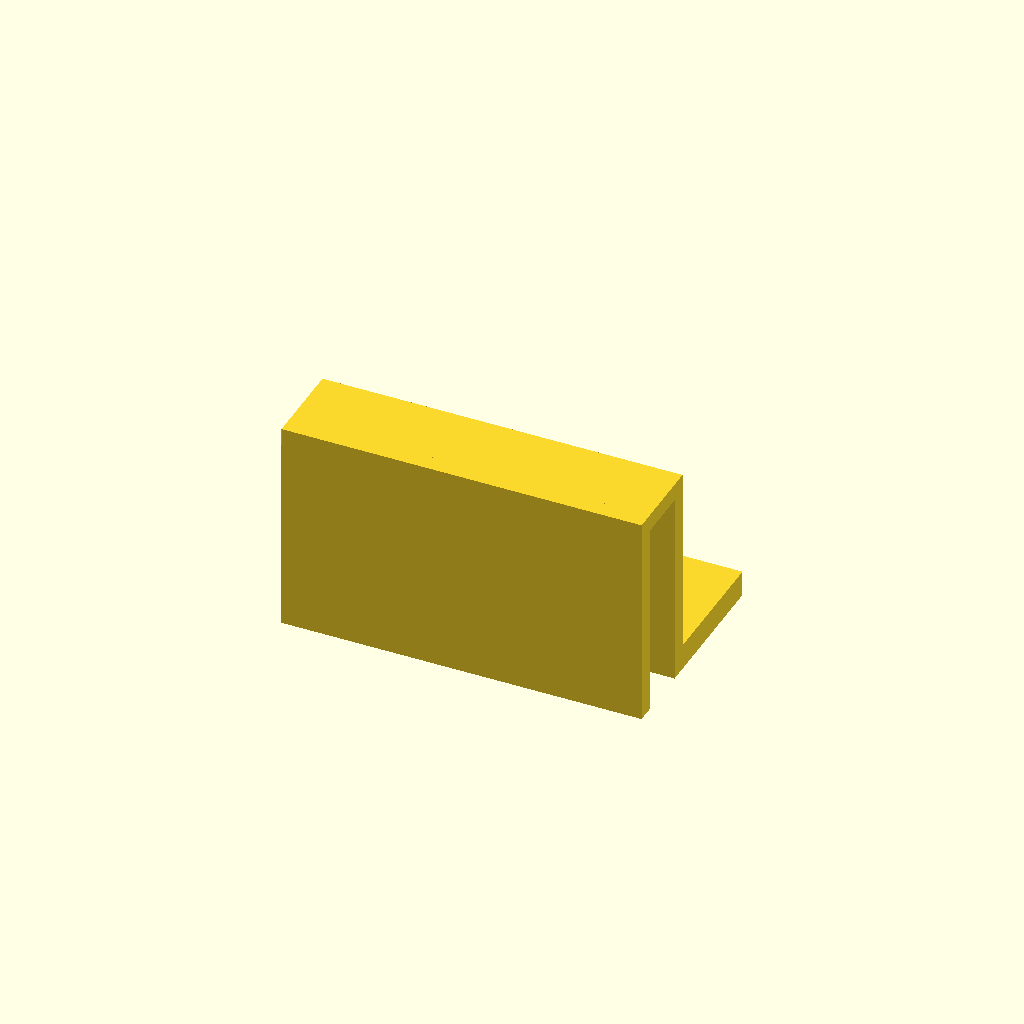
Cell 1: the model at its default parameters.
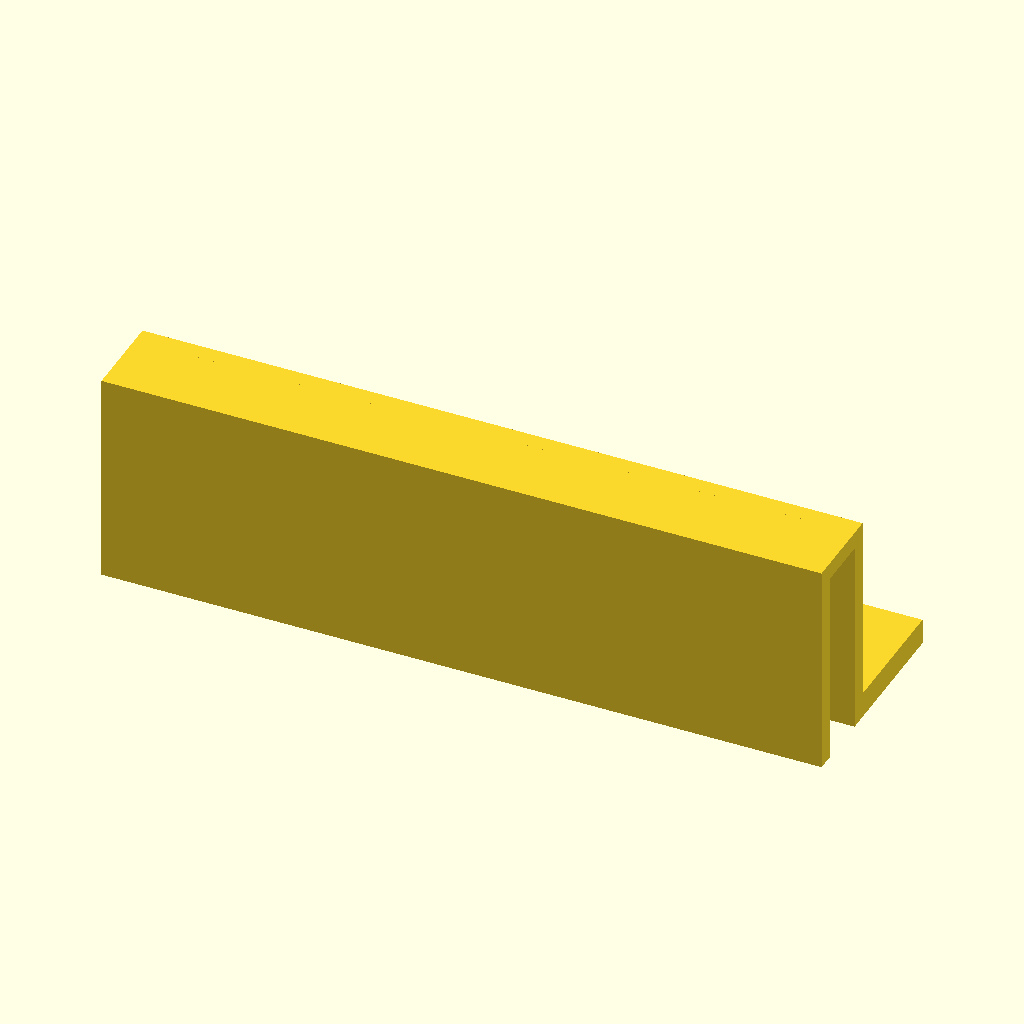
Cell 2: the same model with length = 168.
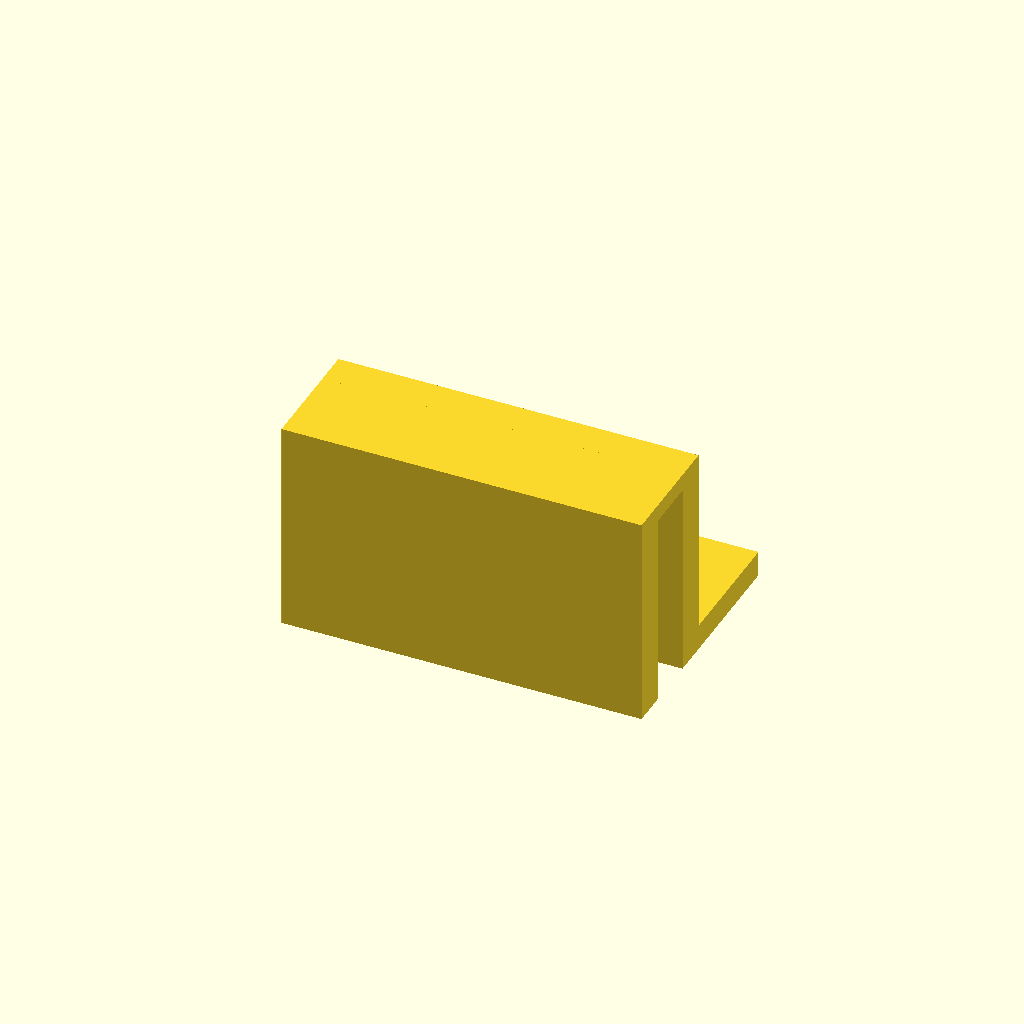
Cell 3: leg_t = 8 (everything else at default).
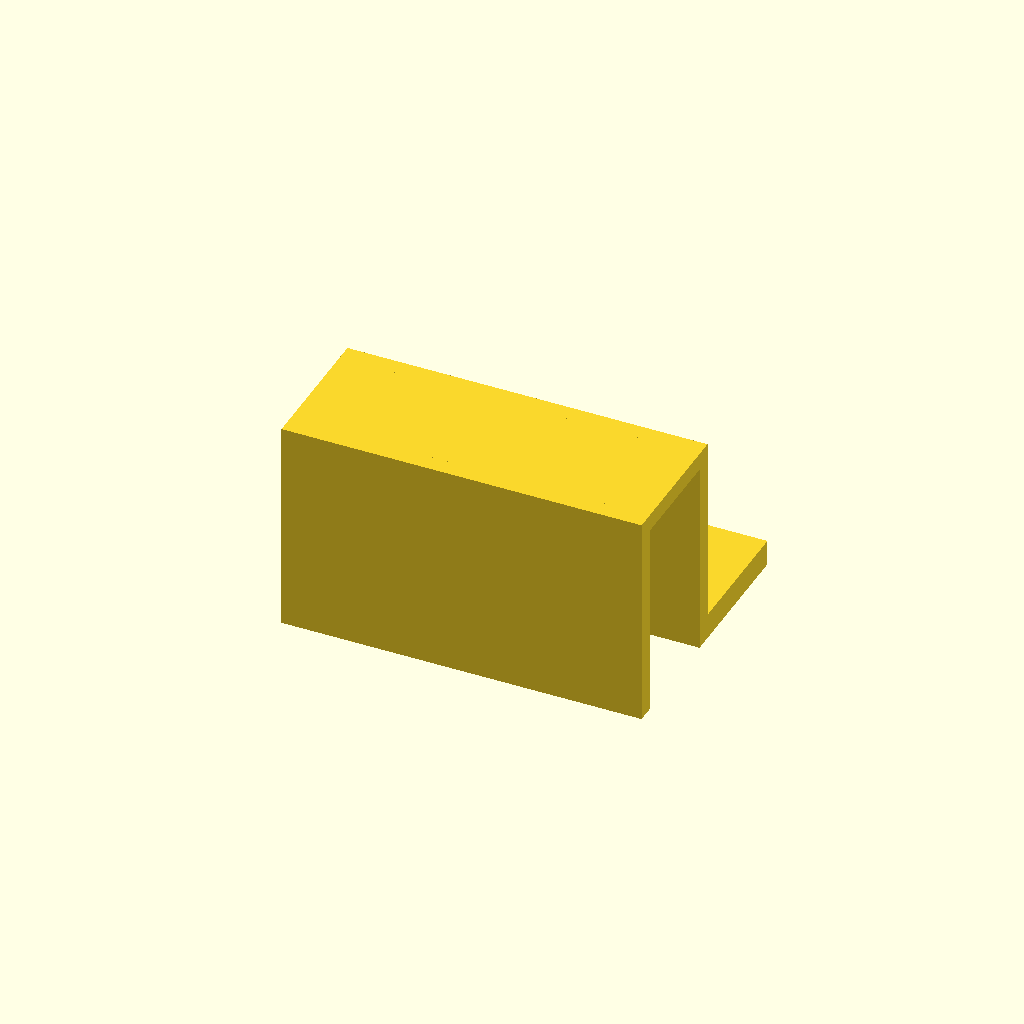
Cell 4: the same model with gap = 25.
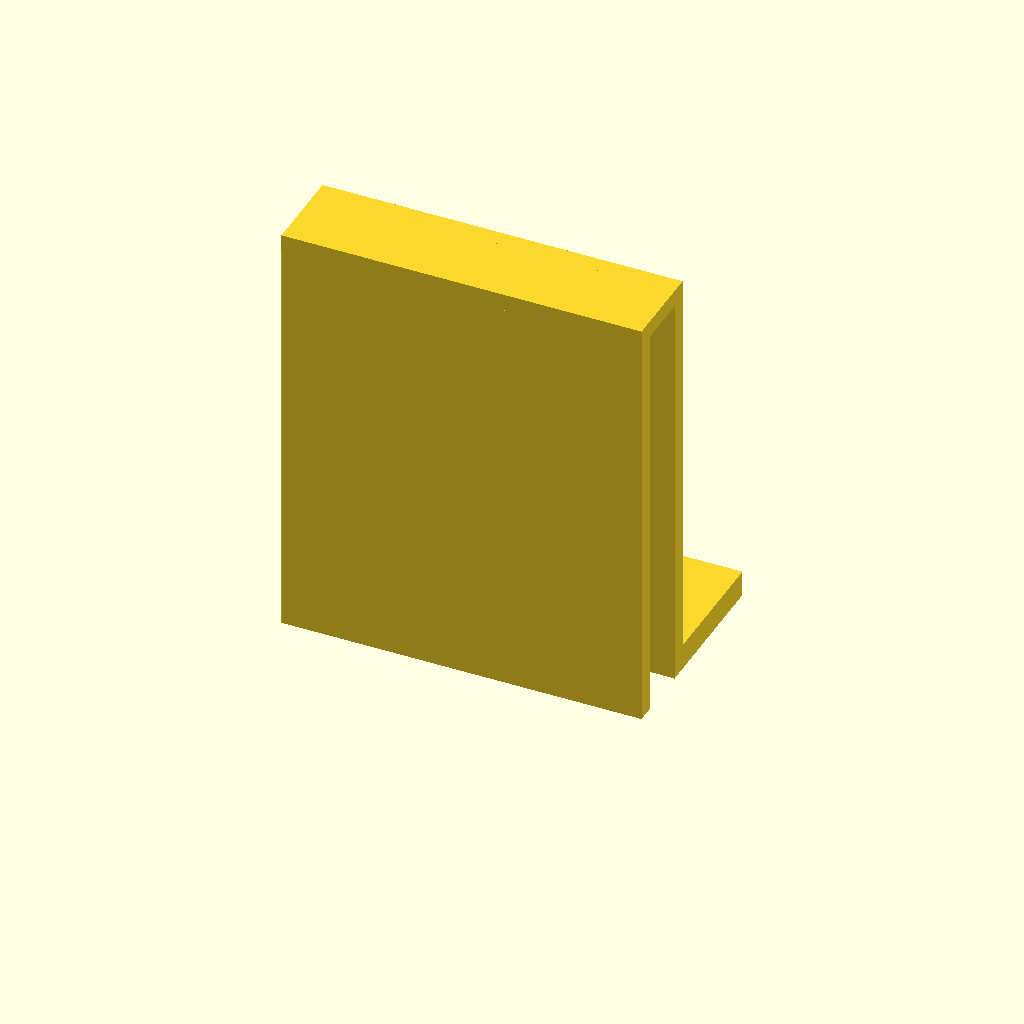
Cell 5: the same model with leg_h = 100.
One fixed orthographic camera (rotation 55°, 0°, 25°; colour scheme Cornfield) for every cell.
OpenSCAD source file bench/heldout/variants/pcr_strip_ice_hanger__ledge_on_the_outer_leg.scad:
// KNOWN-RIGHT ALTERNATIVE (must pass): the ledge on the other leg: the mirror image, which hangs the same way round the wall
// Holder that hangs one 8-tube PCR strip inside an ice bucket, hooked over its 12 mm wall
// Category: quick fixes. An upside-down U (two legs and a bridge) that fits over the wall, and a
// ledge at the foot of the inner leg with eight tube holes, so the tubes sit down in the ice.
// Print: PLA or PETG, as used (both legs and the ledge on the bed); the bridge spans 12.5 mm.
// SPDX-License-Identifier: CERN-OHL-P-2.0

/* [Hanger] */
length = 84;              // along X, centred
leg_t = 4;
gap = 12.5;               // 12 mm bucket wall + clearance
leg_h = 50;               // both legs from z = 0 to 50
bridge_t = 4;             // bridge from z = 46 to 50
ledge = [30, 6];          // ledge reaches 30 mm toward -Y, 6 mm thick
hole_d = 6.4;
n = 8;
pitch = 9;
hole_y = -15;

/* [Hidden] */
eps = 0.01;
outer_y = leg_t + gap;    // outer leg from y = 16.5 to 20.5

difference() {
    union() {
        translate([-length / 2, outer_y + leg_t - eps, 0]) cube([length, ledge[0] + eps, ledge[1]]);
        translate([-length / 2, 0, 0]) cube([length, leg_t, leg_h]);
        translate([-length / 2, 0, leg_h - bridge_t]) cube([length, outer_y + leg_t, bridge_t]);
        translate([-length / 2, outer_y, 0]) cube([length, leg_t, leg_h]);
    }
    for (i = [0 : n - 1])
        translate([(i - (n - 1) / 2) * pitch, outer_y + leg_t - hole_y, -1]) cylinder(d = hole_d, h = ledge[1] + 2, $fn = 48);
}
Parameter table extracted from the source (name, type, default, range or options):
length: number, default 84
leg_t: number, default 4
gap: number, default 12.5
leg_h: number, default 50
bridge_t: number, default 4
ledge: vector, default [30, 6]
hole_d: number, default 6.4
n: number, default 8
pitch: number, default 9
hole_y: number, default -15
